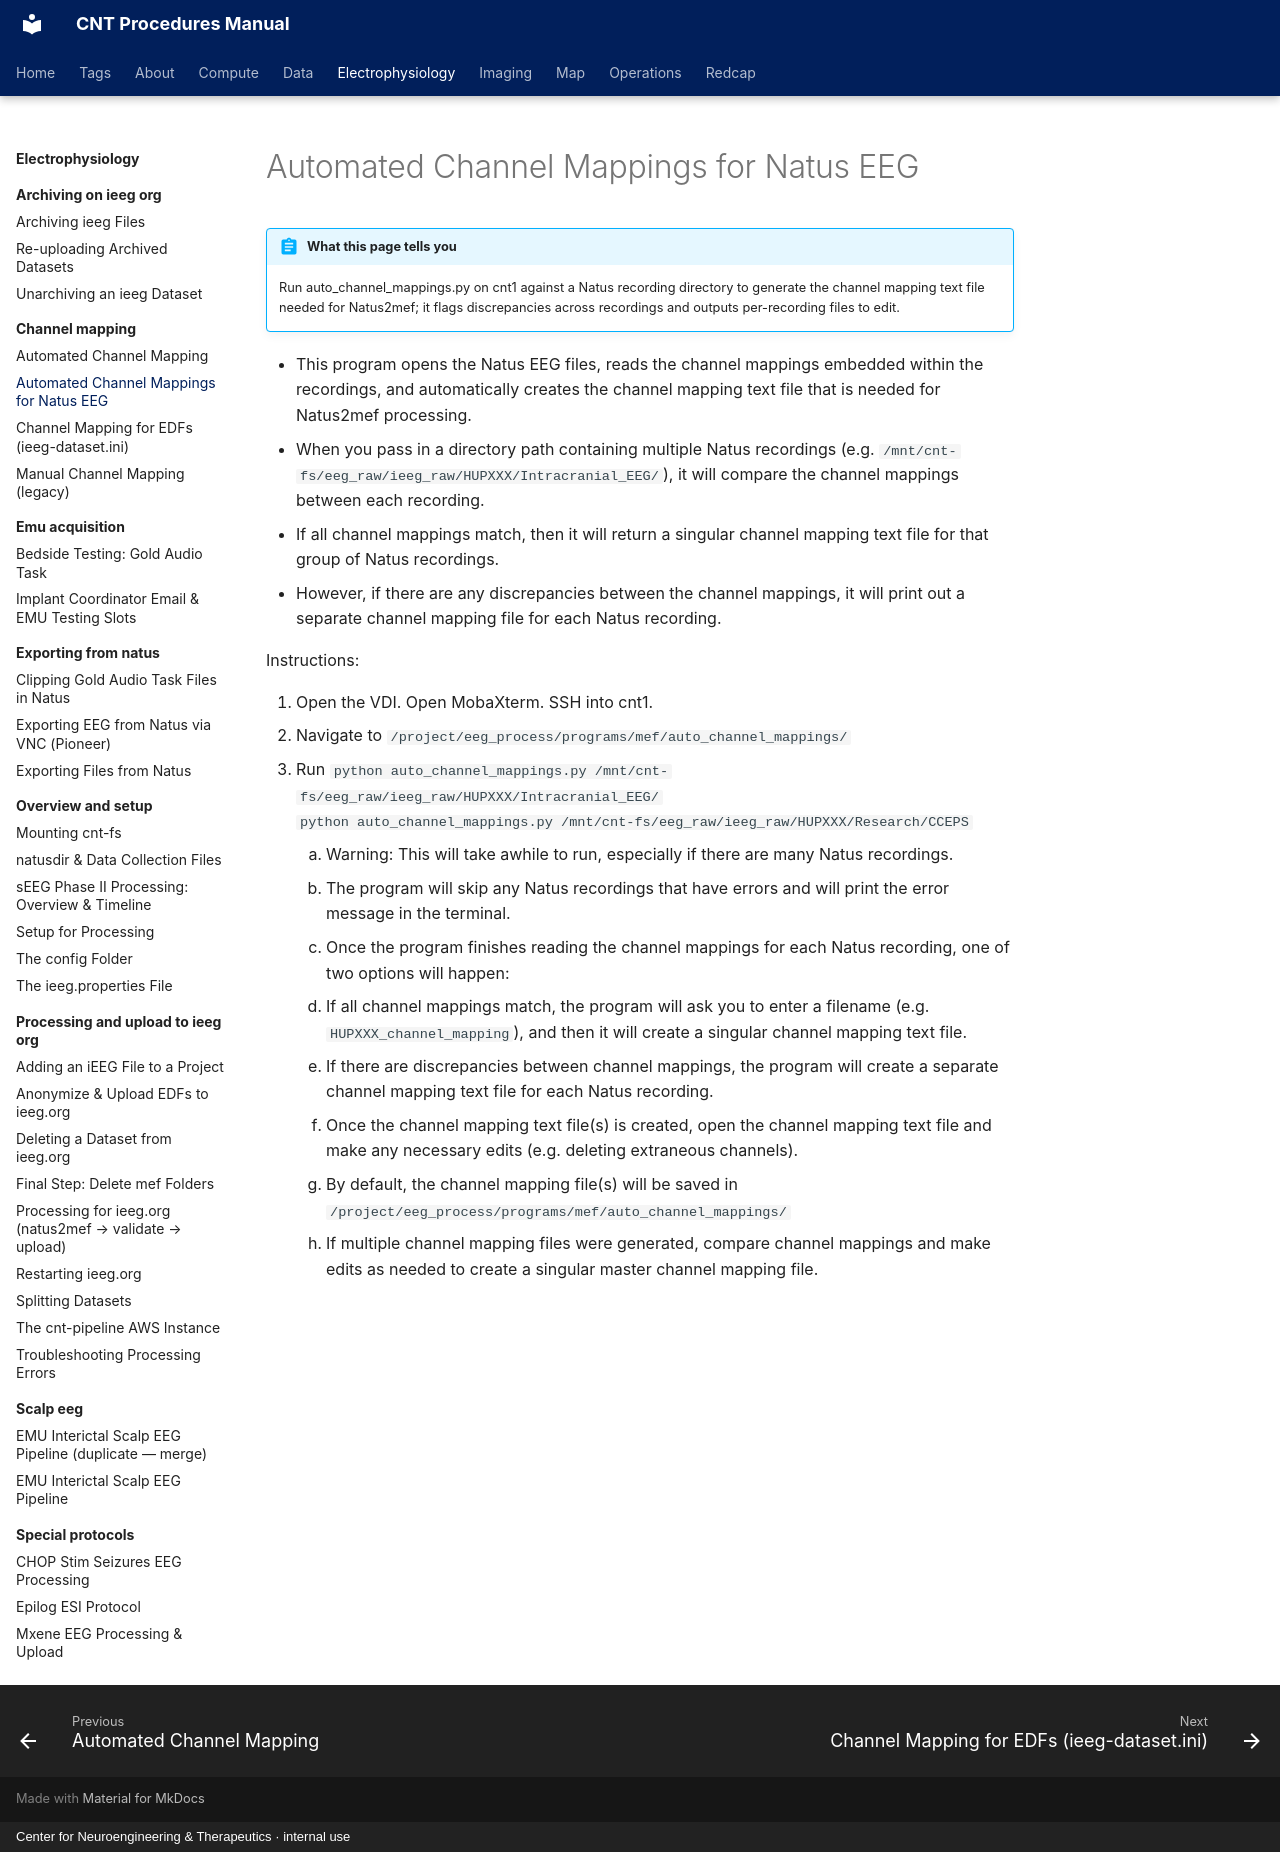

repository: penn-cnt/cnt-procedures · page: electrophysiology/channel-mapping/automated-channel-mappings-for-natus-eeg/index.html · generator: mkdocs · copyright: Center for Neuroengineering & Therapeutics · internal use

---
title: "Automated Channel Mappings for Natus EEG"
stage: "Data Standardization & Integration"
roles: [data-rc, pipeline]
order: 2
---

# Automated Channel Mappings for Natus EEG

!!! abstract "What this page tells you"
    Run auto_channel_mappings.py on cnt1 against a Natus recording directory to generate the channel mapping text file needed for Natus2mef; it flags discrepancies across recordings and outputs per-recording files to edit.

*   This program opens the Natus EEG files, reads the channel mappings embedded within the recordings, and automatically creates the channel mapping text file that is needed for Natus2mef processing.
*   When you pass in a directory path containing multiple Natus recordings (e.g. `/mnt/cnt-fs/eeg_raw/ieeg_raw/HUPXXX/Intracranial_EEG/`), it will compare the channel mappings between each recording.
*   If all channel mappings match, then it will return a singular channel mapping text file for that group of Natus recordings.
*   However, if there are any discrepancies between the channel mappings, it will print out a separate channel mapping file for each Natus recording.

Instructions:

1. Open the VDI. Open MobaXterm. SSH into cnt1.
2. Navigate to `/project/eeg_process/programs/mef/auto_channel_mappings/`
3. Run `python auto_channel_mappings.py /mnt/cnt-fs/eeg_raw/ieeg_raw/HUPXXX/Intracranial_EEG/`
`python auto_channel_mappings.py /mnt/cnt-fs/eeg_raw/ieeg_raw/HUPXXX/Research/CCEPS`

    1. Warning: This will take awhile to run, especially if there are many Natus recordings.
    2. The program will skip any Natus recordings that have errors and will print the error message in the terminal.
2. Once the program finishes reading the channel mappings for each Natus recording, one of two options will happen:
    1. If all channel mappings match, the program will ask you to enter a filename (e.g. `HUPXXX_channel_mapping`), and then it will create a singular channel mapping text file.
    2. If there are discrepancies between channel mappings, the program will create a separate channel mapping text file for each Natus recording.
3. Once the channel mapping text file(s) is created, open the channel mapping text file and make any necessary edits (e.g. deleting extraneous channels).
    1. By default, the channel mapping file(s) will be saved in `/project/eeg_process/programs/mef/auto_channel_mappings/`
    2. If multiple channel mapping files were generated, compare channel mappings and make edits as needed to create a singular master channel mapping file.
